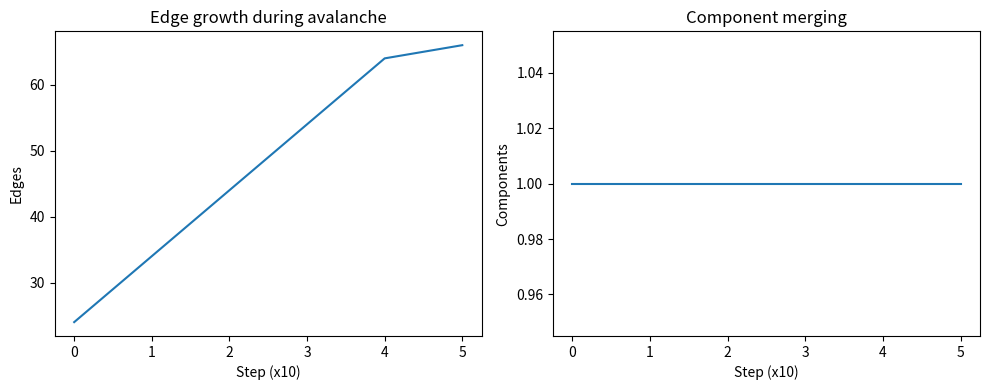

Write the Python code that produced this figure.
import numpy as np
import networkx as nx
import matplotlib.pyplot as plt
from itertools import combinations

# =============================================================================
# 1. 雪崩模拟：从 3 个孤立的 K4 子图到 K12 完全图
# =============================================================================
def avalanche_to_K12(n_nodes=12, seed=42):
    np.random.seed(seed)
    G = nx.Graph()
    G.add_nodes_from(range(n_nodes))
    # 初始化为 3 个 K4 子图 (0-3, 4-7, 8-11)
    for start in range(0, n_nodes, 4):
        for u, v in combinations(range(start, start+4), 2):
            G.add_edge(u, v)
    # 所有缺失的跨子图边
    missing = [(u, v) for u, v in combinations(range(n_nodes), 2) if not G.has_edge(u, v)]
    np.random.shuffle(missing)
    max_edges = n_nodes * (n_nodes - 1) // 2
    steps = 0
    edges_log = []
    comp_log = []
    while not nx.is_isomorphic(G, nx.complete_graph(n_nodes)):
        progress = G.number_of_edges() / max_edges
        p_add = min(1.0, 0.01 + progress * 2)  # 越接近完成加边越快
        if np.random.random() < p_add and missing:
            u, v = missing.pop()
            if not G.has_edge(u, v):
                G.add_edge(u, v)
        steps += 1
        if steps % 10 == 0:
            edges_log.append(G.number_of_edges())
            comp_log.append(nx.number_connected_components(G))
    # 最终状态
    edges_log.append(G.number_of_edges())
    comp_log.append(nx.number_connected_components(G))
    print(f"[雪崩] 步数={steps}, 边数={G.number_of_edges()}, 平均度={sum(dict(G.degree()).values())/n_nodes:.1f}, is K12={nx.is_isomorphic(G, nx.complete_graph(n_nodes))}")
    # 绘图
    fig, (ax1, ax2) = plt.subplots(1, 2, figsize=(10,4))
    ax1.plot(edges_log)
    ax1.set_xlabel('Step (x10)'); ax1.set_ylabel('Edges')
    ax1.set_title('Edge growth during avalanche')
    ax2.plot(comp_log)
    ax2.set_xlabel('Step (x10)'); ax2.set_ylabel('Components')
    ax2.set_title('Component merging')
    plt.tight_layout(); plt.show()
    return G

# =============================================================================
# 2. 亲吻数截断测试：最大度=12（三维亲吻数），展示 14 节点被截断
# =============================================================================
def kissing_number_cutoff_test():
    max_deg = 12  # 三维亲吻数
    results = []
    for n in [12, 13, 14, 20]:
        G = nx.Graph()
        G.add_nodes_from(range(n))
        # 随机加边，但严格遵守度上限
        pairs = list(combinations(range(n), 2))
        np.random.shuffle(pairs)
        for u, v in pairs:
            if G.degree(u) < max_deg and G.degree(v) < max_deg:
                G.add_edge(u, v)
        full_edges = n*(n-1)//2
        is_complete = nx.is_isomorphic(G, nx.complete_graph(n))
        status = "允许" if is_complete else "截断"
        results.append((n, G.number_of_edges(), full_edges, status))
        print(f"[亲吻数] n={n:2d}: 边 {G.number_of_edges():3d}/{full_edges:3d} -> {status}")
    return results

# =============================================================================
# 3. 带宽约束测试：模拟 B=1 限制下 K13 无法形成
# =============================================================================
def bandwidth_cutoff_test():
    """
    B=1 约束：每个节点每因果步只能处理 1 单位信息。
    对于完全图 Kn，每节点需要维护 n-1 条逻辑边。
    这里简化为：若加入某边后，任一节点的负载超过预设阈值，则拒绝加入。
    负载阈值取 12（对应 K12 每个节点度数 11），一旦要求度数 12 (K13) 则超限。
    """
    max_load = 11  # 度数限制，超过此值被认为带宽超限
    for n, label in [(12, "K12 (允许)"), (13, "K13 (否决)")]:
        G = nx.Graph()
        G.add_nodes_from(range(n))
        pairs = list(combinations(range(n), 2))
        np.random.shuffle(pairs)
        for u, v in pairs:
            if G.degree(u) < max_load and G.degree(v) < max_load:
                G.add_edge(u, v)
        full_edges = n*(n-1)//2
        is_complete = nx.is_isomorphic(G, nx.complete_graph(n))
        status = "允许" if is_complete else "否决"
        print(f"[带宽] {label}: 边 {G.number_of_edges():3d}/{full_edges:3d} -> {status}")

# =============================================================================
# 主程序
# =============================================================================
if __name__ == "__main__":
    print("=== N.E.A. 雪崩 + 亲吻数 + 带宽约束 综合测试 ===")
    # 1. 雪崩
    avalanche_to_K12()
    # 2. 亲吻数截断
    print("\n--- 亲吻数截断 (三维 kiss=12) ---")
    kissing_number_cutoff_test()
    # 3. 带宽约束
    print("\n--- 带宽约束 (B=1, max_load=11) ---")
    bandwidth_cutoff_test()
